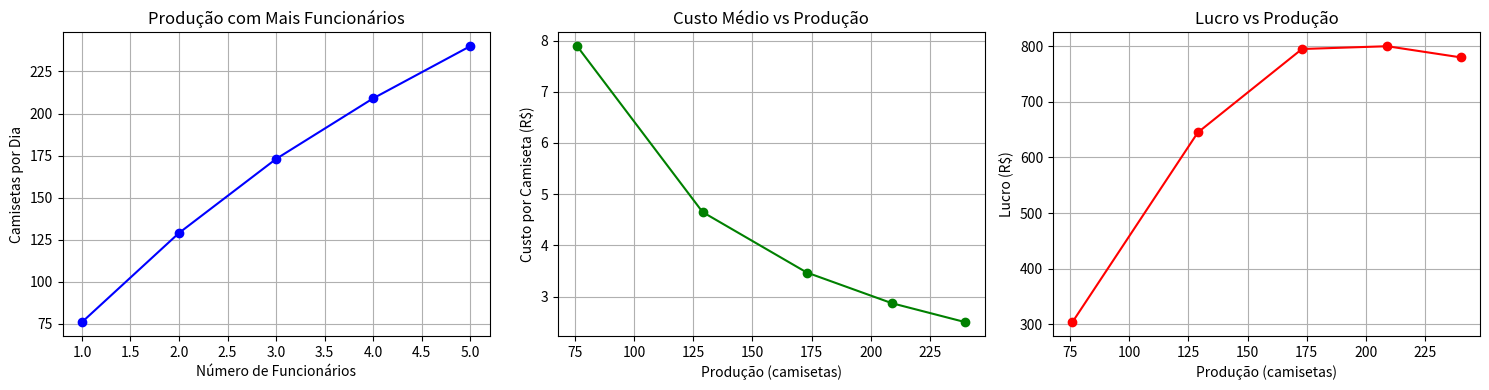

Recreate this plot in Python.
import matplotlib.pyplot as plt

funcionarios = [1, 2, 3, 4, 5]
producao = [76, 129, 173, 209, 240]
custo_medio = [7.89, 4.65, 3.47, 2.87, 2.50]
lucro = [304, 645, 795, 800, 780]

plt.figure(figsize=(15, 4))

# Gráfico Função Produção
plt.subplot(1, 3, 1)
plt.plot(funcionarios, producao, 'bo-')
plt.xlabel('Número de Funcionários')
plt.ylabel('Camisetas por Dia')
plt.title('Produção com Mais Funcionários')
plt.grid(True)

# Gráfico Função Custo
plt.subplot(1, 3, 2)
plt.plot(producao, custo_medio, 'go-')
plt.xlabel('Produção (camisetas)')
plt.ylabel('Custo por Camiseta (R$)')
plt.title('Custo Médio vs Produção')
plt.grid(True)

# Gráfico Maximização Lucro
plt.subplot(1, 3, 3)
plt.plot(producao, lucro, 'ro-')
plt.xlabel('Produção (camisetas)')
plt.ylabel('Lucro (R$)')
plt.title('Lucro vs Produção')
plt.grid(True)

plt.tight_layout()
plt.show()